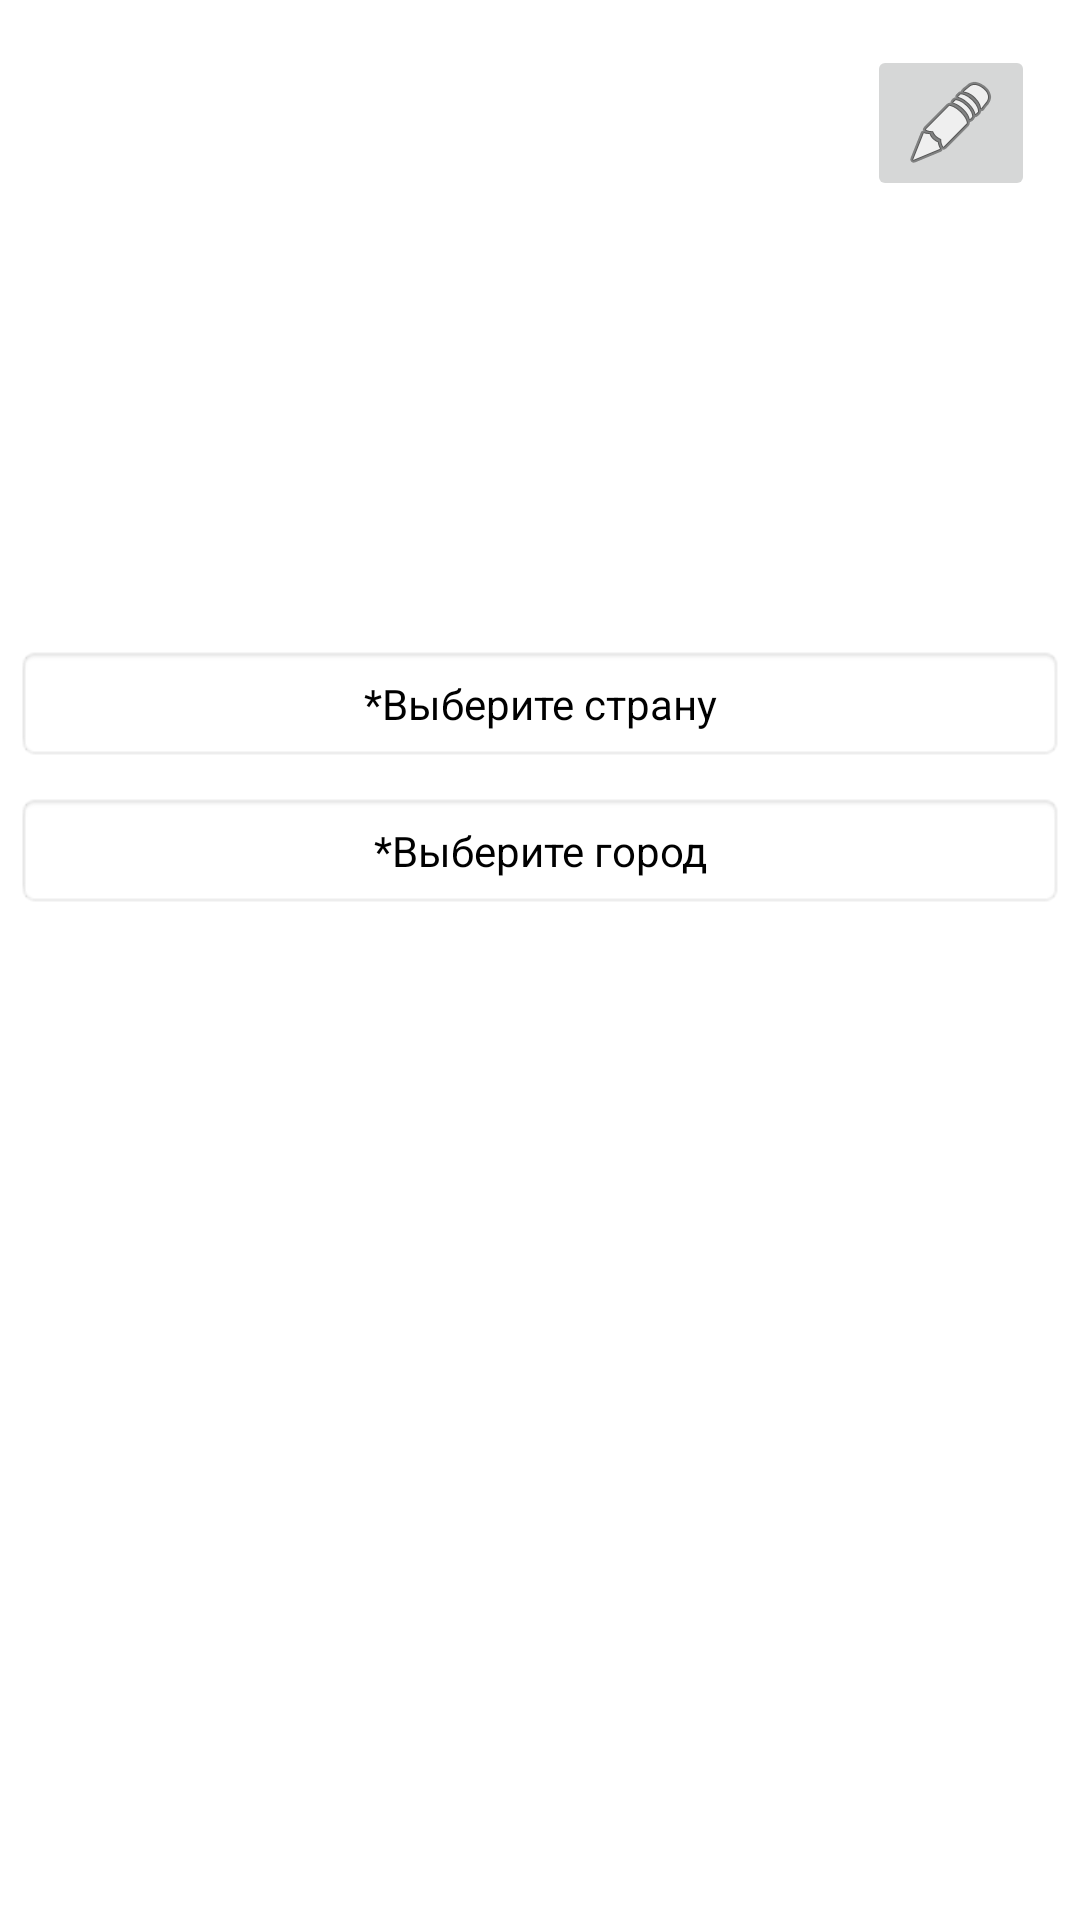

The Android layout XML behind this screen, and the referenced resources:
<!-- AndroidManifest.xml: application theme Theme.Ads.NoActionBar -->
<!-- res/layout/activity_edit_ads.xml -->
<?xml version="1.0" encoding="utf-8"?>
<FrameLayout xmlns:android="http://schemas.android.com/apk/res/android"
    xmlns:app="http://schemas.android.com/apk/res-auto"
    xmlns:tools="http://schemas.android.com/tools"
    android:id="@+id/place_holder"
    android:layout_width="match_parent"
    android:layout_height="match_parent"
    tools:context=".act.EditAdsAct">

    <ScrollView
        android:id="@+id/svMain"
        android:layout_width="match_parent"
        android:layout_height="match_parent"
        app:layout_constraintBottom_toBottomOf="parent"
        app:layout_constraintEnd_toEndOf="parent"
        app:layout_constraintStart_toStartOf="parent"
        app:layout_constraintTop_toTopOf="parent">

        <LinearLayout
            android:layout_width="match_parent"
            android:layout_height="wrap_content"
            android:orientation="vertical">

            <androidx.constraintlayout.widget.ConstraintLayout
                android:layout_width="match_parent"
                android:layout_height="match_parent"
                android:layout_margin="5dp">

                <androidx.viewpager2.widget.ViewPager2
                    android:id="@+id/vpImages"
                    android:layout_width="match_parent"
                    android:layout_height="200dp"
                    app:layout_constraintBottom_toBottomOf="parent"
                    app:layout_constraintEnd_toEndOf="parent"
                    app:layout_constraintStart_toStartOf="parent"
                    app:layout_constraintTop_toTopOf="parent">

                </androidx.viewpager2.widget.ViewPager2>

                <ImageButton
                    android:id="@+id/imageButton"
                    android:layout_width="wrap_content"
                    android:layout_height="wrap_content"
                    android:layout_marginTop="10dp"
                    android:layout_marginEnd="10dp"
                    android:onClick="onClickGetImages"
                    app:layout_constraintEnd_toEndOf="parent"
                    app:layout_constraintTop_toTopOf="@+id/vpImages"
                    app:srcCompat="@android:drawable/ic_menu_edit" />

            </androidx.constraintlayout.widget.ConstraintLayout>

            <TextView
                android:id="@+id/tvCountry"
                android:layout_width="match_parent"
                android:layout_height="wrap_content"
                android:layout_margin="5dp"
                android:background="@android:drawable/editbox_background_normal"
                android:gravity="center"
                android:onClick="onClickSelectCountry"
                android:padding="10dp"
                android:text="@string/select_country"
                android:textColor="@color/black" />

            <TextView
                android:id="@+id/tvCity"
                android:layout_width="match_parent"
                android:layout_height="wrap_content"
                android:layout_margin="5dp"
                android:background="@android:drawable/editbox_background_normal"
                android:gravity="center"
                android:onClick="onClickSelectCity"
                android:padding="10dp"
                android:text="@string/select_city"
                android:textColor="@color/black" />

        </LinearLayout>
    </ScrollView>
</FrameLayout>
<!-- resources referenced by this layout -->
<resources>
  <string name="select_city">*Выберите город</string>
  <string name="select_country">*Выберите страну</string>
  <style name="Theme.Ads.NoActionBar" parent="Theme.MaterialComponents.DayNight.DarkActionBar">
          
          <item name="colorPrimary">@color/purple_500</item>
          <item name="colorPrimaryVariant">@color/purple_700</item>
          <item name="colorOnPrimary">@color/white</item>
          
          <item name="windowActionBar">false</item>
          <item name="windowNoTitle">true</item>
          <item name="android:windowFullscreen">true</item>
  
  
      </style>
  <!-- not gathered from this repository: default colours our renderer supplied (Android Studio template values) -->
  <color name="purple_500">#FF6200EE</color>
  <color name="purple_700">#FF3700B3</color>
  <color name="black">#FF000000</color>
  <color name="white">#FFFFFFFF</color>
</resources>
